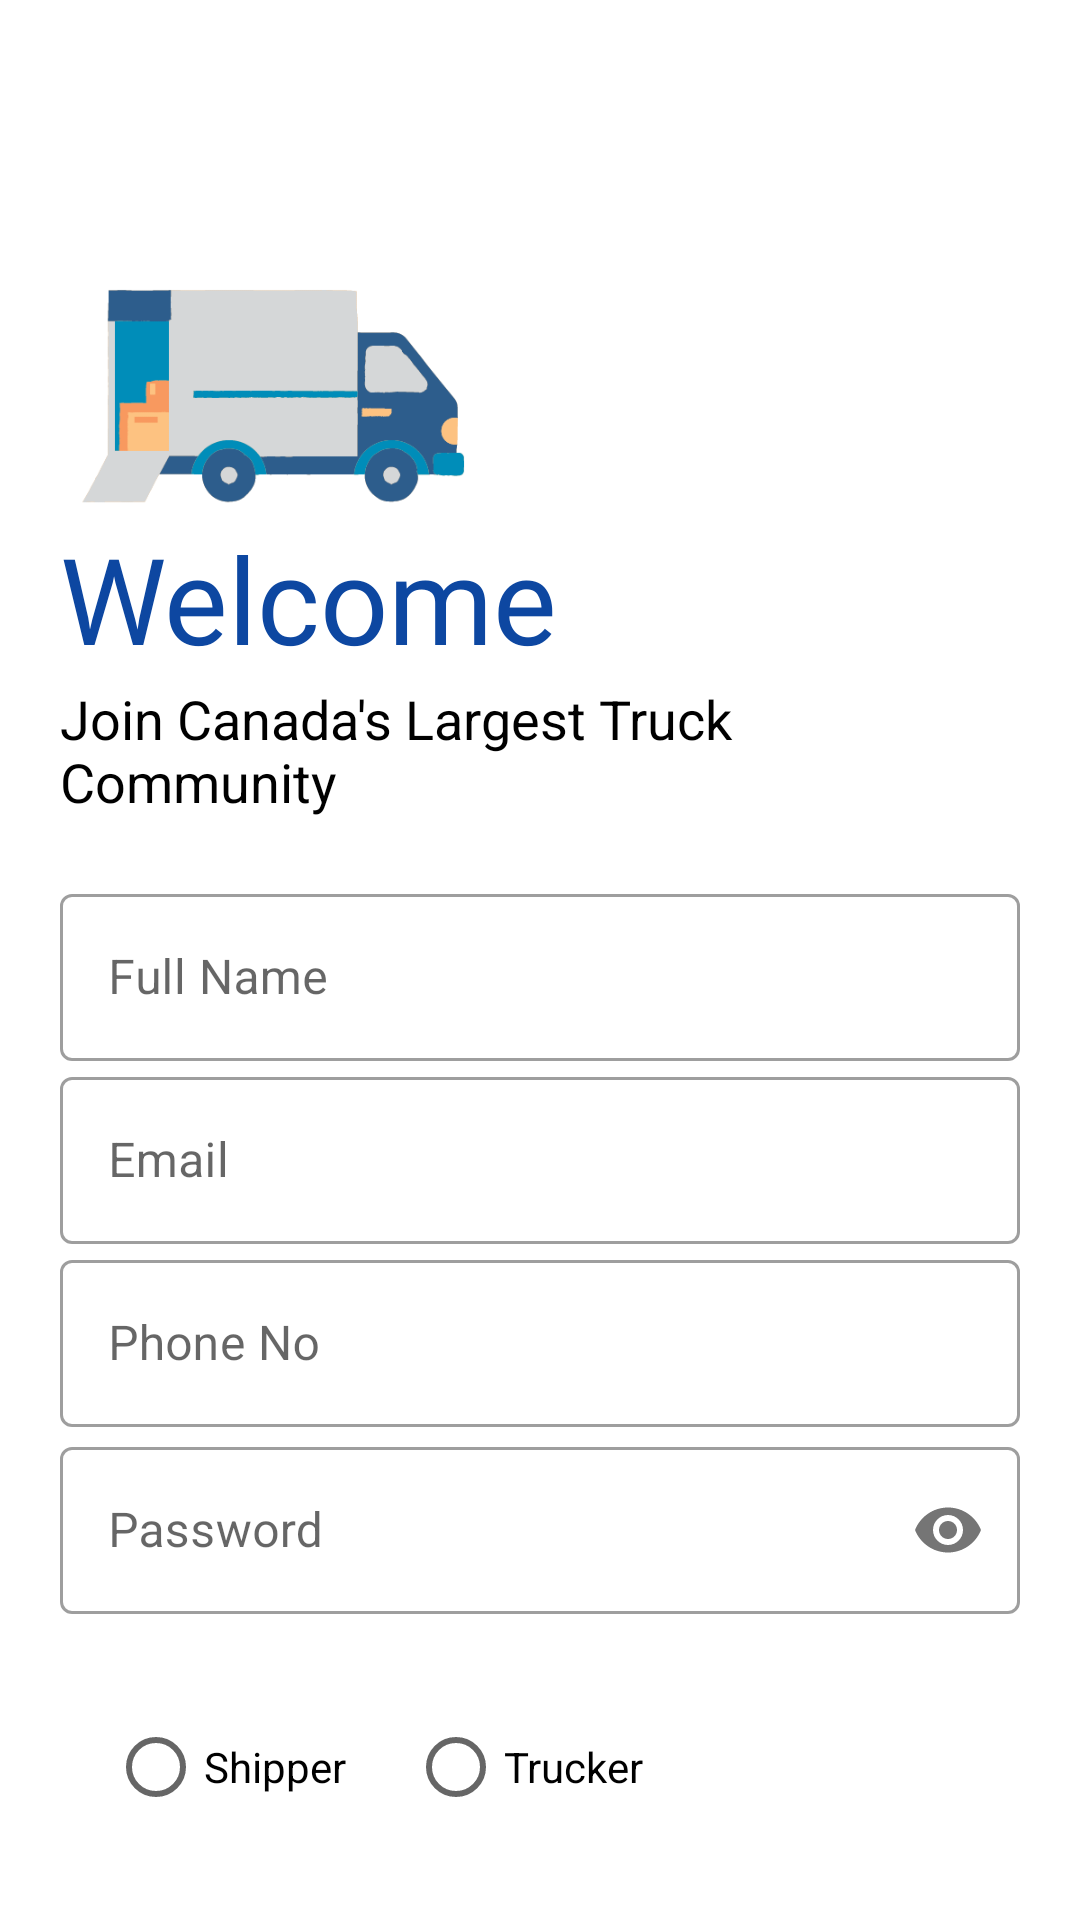

Android layout source for this screen:
<!-- AndroidManifest.xml: application theme Theme.Truckflow -->
<!-- res/layout/activity_sign_up.xml -->
<?xml version="1.0" encoding="utf-8"?>
<LinearLayout xmlns:android="http://schemas.android.com/apk/res/android"
    xmlns:app="http://schemas.android.com/apk/res-auto"
    xmlns:tools="http://schemas.android.com/tools"
    android:layout_width="match_parent"
    android:layout_height="match_parent"
    tools:context="authentication.SignUp"
    android:orientation="vertical"
    android:background="#fff"
    android:padding="20dp"
    >
    <ImageView
        android:layout_width="150dp"
        android:layout_height="150dp"

        android:layout_marginTop="4px"
        android:src="@drawable/truck2"/>
    <TextView
        android:layout_width="wrap_content"
        android:layout_height="wrap_content"
        android:text="Welcome"
        android:textColor="#0D47A1"
        android:textSize="40sp"

        android:layout_marginTop="4px"
        android:fontFamily="@font/allerta_stencil"/>
    <TextView
        android:layout_width="wrap_content"
        android:layout_height="wrap_content"
        android:text="Join Canada's Largest Truck Community"
        android:textColor="@color/black"

        android:layout_marginTop="4px"
        android:textSize="18sp"/>
    <LinearLayout
        android:layout_width="match_parent"
        android:layout_height="wrap_content"
        android:orientation="vertical"
        android:layout_marginTop="20dp"
        android:layout_marginBottom="20dp">

        <com.google.android.material.textfield.TextInputLayout
            android:id="@+id/full_name"
            android:layout_width="match_parent"
            android:layout_height="wrap_content"
            style="@style/Widget.MaterialComponents.TextInputLayout.OutlinedBox"
            android:hint="Full Name">

            <com.google.android.material.textfield.TextInputEditText
                android:layout_width="match_parent"
                android:layout_height="wrap_content"

                android:layout_marginTop="4px"
                android:inputType="text"/>

        </com.google.android.material.textfield.TextInputLayout>

        <com.google.android.material.textfield.TextInputLayout
            android:id="@+id/email"
            android:layout_width="match_parent"
            android:layout_height="wrap_content"
            style="@style/Widget.MaterialComponents.TextInputLayout.OutlinedBox"
            android:hint="Email">

            <com.google.android.material.textfield.TextInputEditText
                android:layout_width="match_parent"
                android:layout_height="wrap_content"

                android:layout_marginTop="4px"
                android:inputType="textEmailAddress"/>

        </com.google.android.material.textfield.TextInputLayout>
        <com.google.android.material.textfield.TextInputLayout
            android:id="@+id/dot"
            android:layout_width="match_parent"
            android:layout_height="wrap_content"
            style="@style/Widget.MaterialComponents.TextInputLayout.OutlinedBox"
            android:hint="Phone No">

            <com.google.android.material.textfield.TextInputEditText
                android:layout_width="match_parent"
                android:layout_height="wrap_content"

                android:layout_marginTop="4px"
                android:inputType="number"/>

        </com.google.android.material.textfield.TextInputLayout>
        <com.google.android.material.textfield.TextInputLayout
            android:id="@+id/pass"
            android:layout_width="match_parent"
            android:layout_height="wrap_content"

            android:layout_marginTop="4px"
            style="@style/Widget.MaterialComponents.TextInputLayout.OutlinedBox"
            android:hint="Password"
            app:passwordToggleEnabled="true">

            <com.google.android.material.textfield.TextInputEditText
                android:layout_width="match_parent"
                android:layout_height="wrap_content"

                android:layout_marginTop="4px"
                android:inputType="textPassword"/>


        </com.google.android.material.textfield.TextInputLayout>


    </LinearLayout>

    <RadioGroup
        android:id="@+id/radioGroup"
        android:layout_width="411dp"
        android:layout_height="wrap_content"
        android:orientation="horizontal"
        android:padding="16dp"
        tools:layout_editor_absoluteY="253dp">

        
        <RadioButton
            android:id="@+id/radioButtonShipper"
            android:layout_width="100dp"
            android:layout_height="wrap_content"
            android:text="Shipper" />

        
        <RadioButton
            android:id="@+id/radioButtonTrucker"
            android:layout_width="100dp"
            android:layout_height="wrap_content"
            android:text="Trucker" />

    </RadioGroup>


    <Button
        android:id="@+id/register_button"
        android:layout_width="match_parent"
        android:layout_height="wrap_content"
        android:layout_marginTop="4px"
        android:backgroundTint="#4169E1"
        android:text="Register" />

    <Button
        android:layout_width="match_parent"
        android:layout_height="wrap_content"
        android:layout_marginTop="4px"
        android:background="#00000000"
        android:text="Already have an account? LogIn"
        android:textColor="@color/black" />


</LinearLayout>
<!-- resources referenced by this layout -->
<resources>
  <color name="black">#FF000000</color>
  <!-- drawable truck2: png bitmap (drawable-v24, 14146 bytes) -->
  <style name="Theme.Truckflow" parent="Theme.MaterialComponents.DayNight.NoActionBar">
          
          <item name="colorPrimary">@color/purple_500</item>
          <item name="colorPrimaryVariant">@color/purple_700</item>
          <item name="colorOnPrimary">@color/white</item>
          
          <item name="colorSecondary">@color/teal_200</item>
          <item name="colorSecondaryVariant">@color/teal_700</item>
          <item name="colorOnSecondary">@color/black</item>
          
          <item name="android:statusBarColor">?attr/colorPrimaryVariant</item>
          
      </style>
  <color name="purple_500">#FF6200EE</color>
  <color name="purple_700">#FF3700B3</color>
  <color name="white">#FFFFFFFF</color>
  <color name="teal_200">#FF03DAC5</color>
  <color name="teal_700">#FF018786</color>
</resources>
